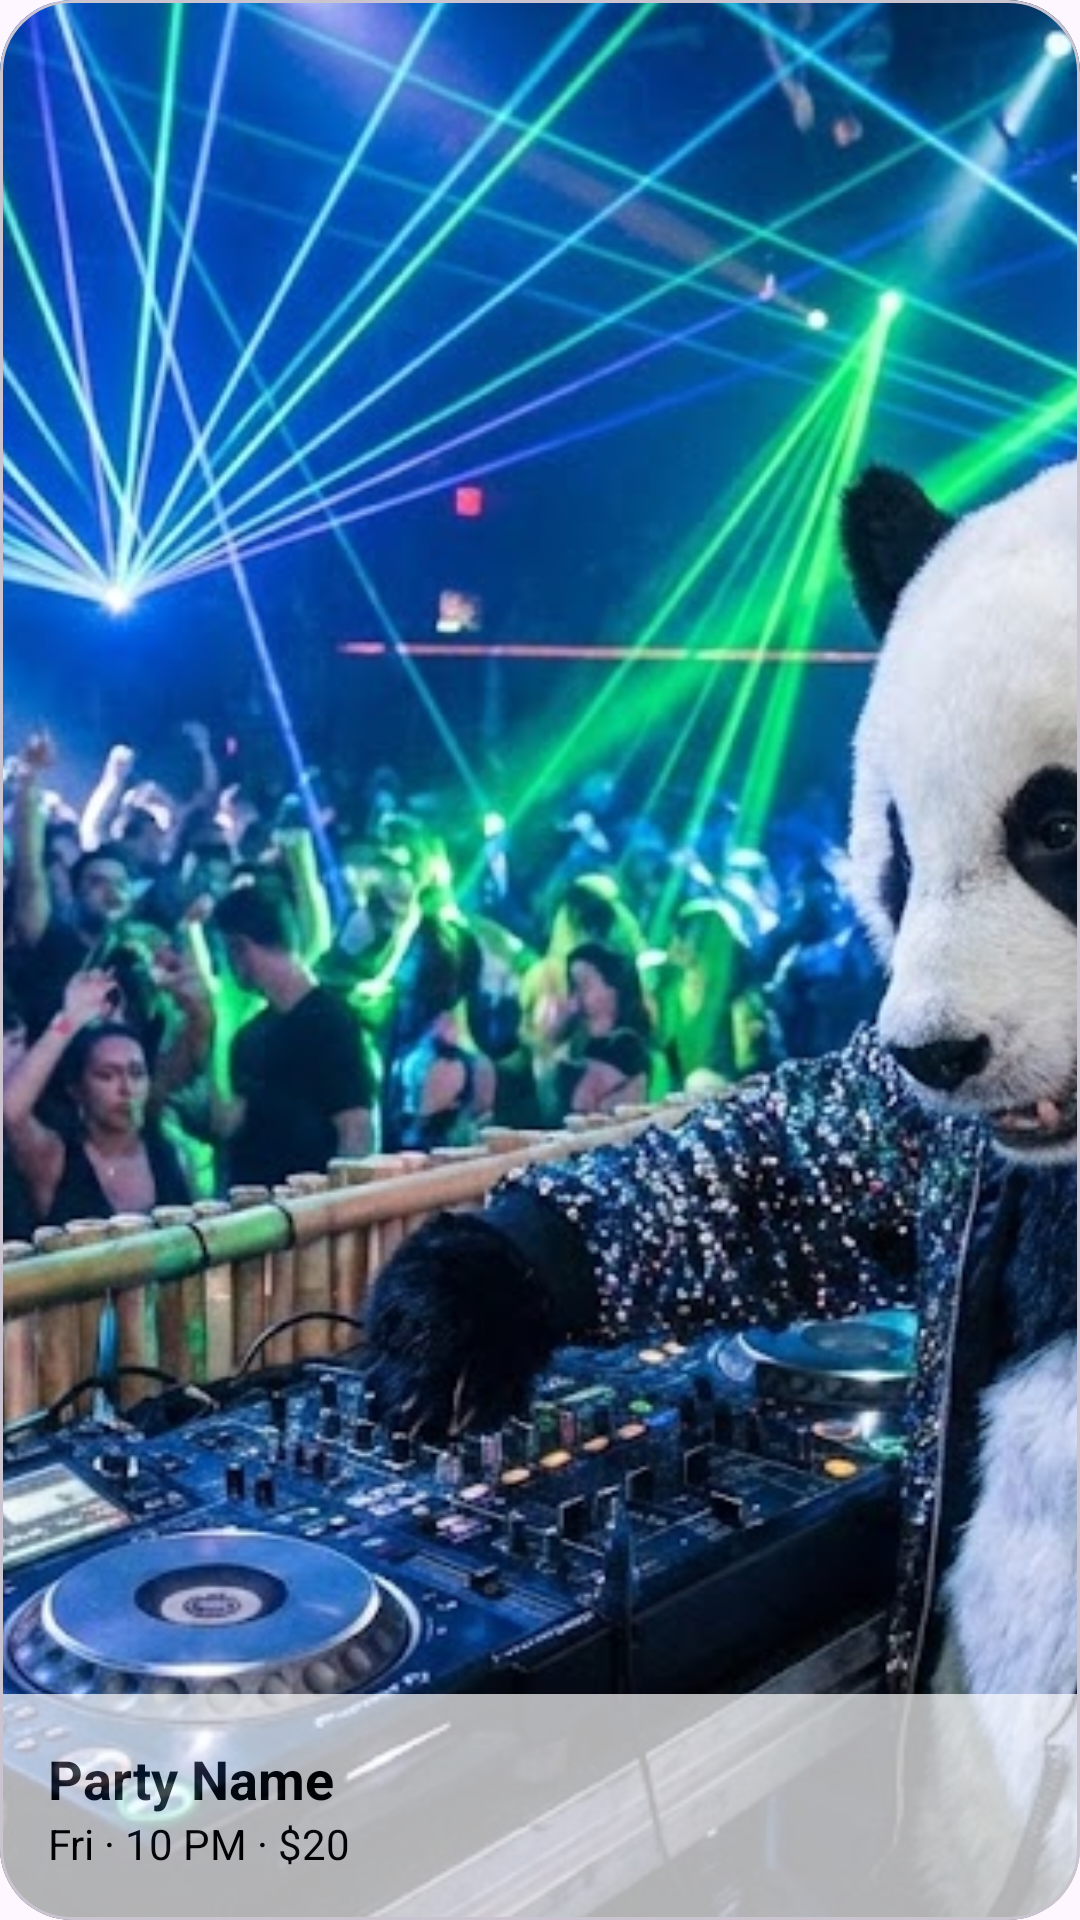

This screen was rendered from an Android layout file. Write that file and the resources it references.
<!-- AndroidManifest.xml: application theme Theme.DjPanda -->
<!-- res/layout/now_trending_format.xml -->
<?xml version="1.0" encoding="utf-8"?>
<com.google.android.material.card.MaterialCardView
    xmlns:android="http://schemas.android.com/apk/res/android"
    xmlns:app="http://schemas.android.com/apk/res-auto"
    android:layout_width="280dp"
    android:layout_height="240dp"
    android:layout_marginEnd="16dp"
    app:cardCornerRadius="24dp"
    app:cardElevation="0dp">

    <FrameLayout
        android:layout_width="match_parent"
        android:layout_height="match_parent">

        <ImageView
            android:id="@+id/partyImage"
            android:layout_width="match_parent"
            android:layout_height="match_parent"
            android:scaleType="centerCrop"
            android:src="@drawable/dj_panda" />

        <View
            android:layout_width="match_parent"
            android:layout_height="match_parent"
            >

        </View>

        <LinearLayout
            android:layout_width="match_parent"
            android:layout_height="wrap_content"
            android:layout_gravity="bottom"
            android:orientation="vertical"
            android:background="@color/white"
            android:alpha="0.7"
            android:padding="16dp">

            <TextView
                android:id="@+id/partyTitle"
                android:layout_width="wrap_content"
                android:layout_height="wrap_content"
                android:text="Party Name"
                android:textSize="18sp"
                android:textStyle="bold"
                android:textColor="@color/black" />

            <TextView
                android:id="@+id/partySubtitle"
                android:layout_width="wrap_content"
                android:layout_height="wrap_content"
                android:text="Fri · 10 PM · $20"
                android:textSize="14sp"
                android:textColor="@color/black" />

        </LinearLayout>

    </FrameLayout>

</com.google.android.material.card.MaterialCardView>
<!-- resources referenced by this layout -->
<resources>
  <color name="black">#FF000000</color>
  <color name="white">#FFFFFFFF</color>
  <!-- drawable dj_panda: jpg bitmap (drawable, 178180 bytes) -->
  <style name="Theme.DjPanda" parent="Base.Theme.DjPanda" />
  <style name="Base.Theme.DjPanda" parent="Theme.Material3.DayNight.NoActionBar">
  
      </style>
</resources>
